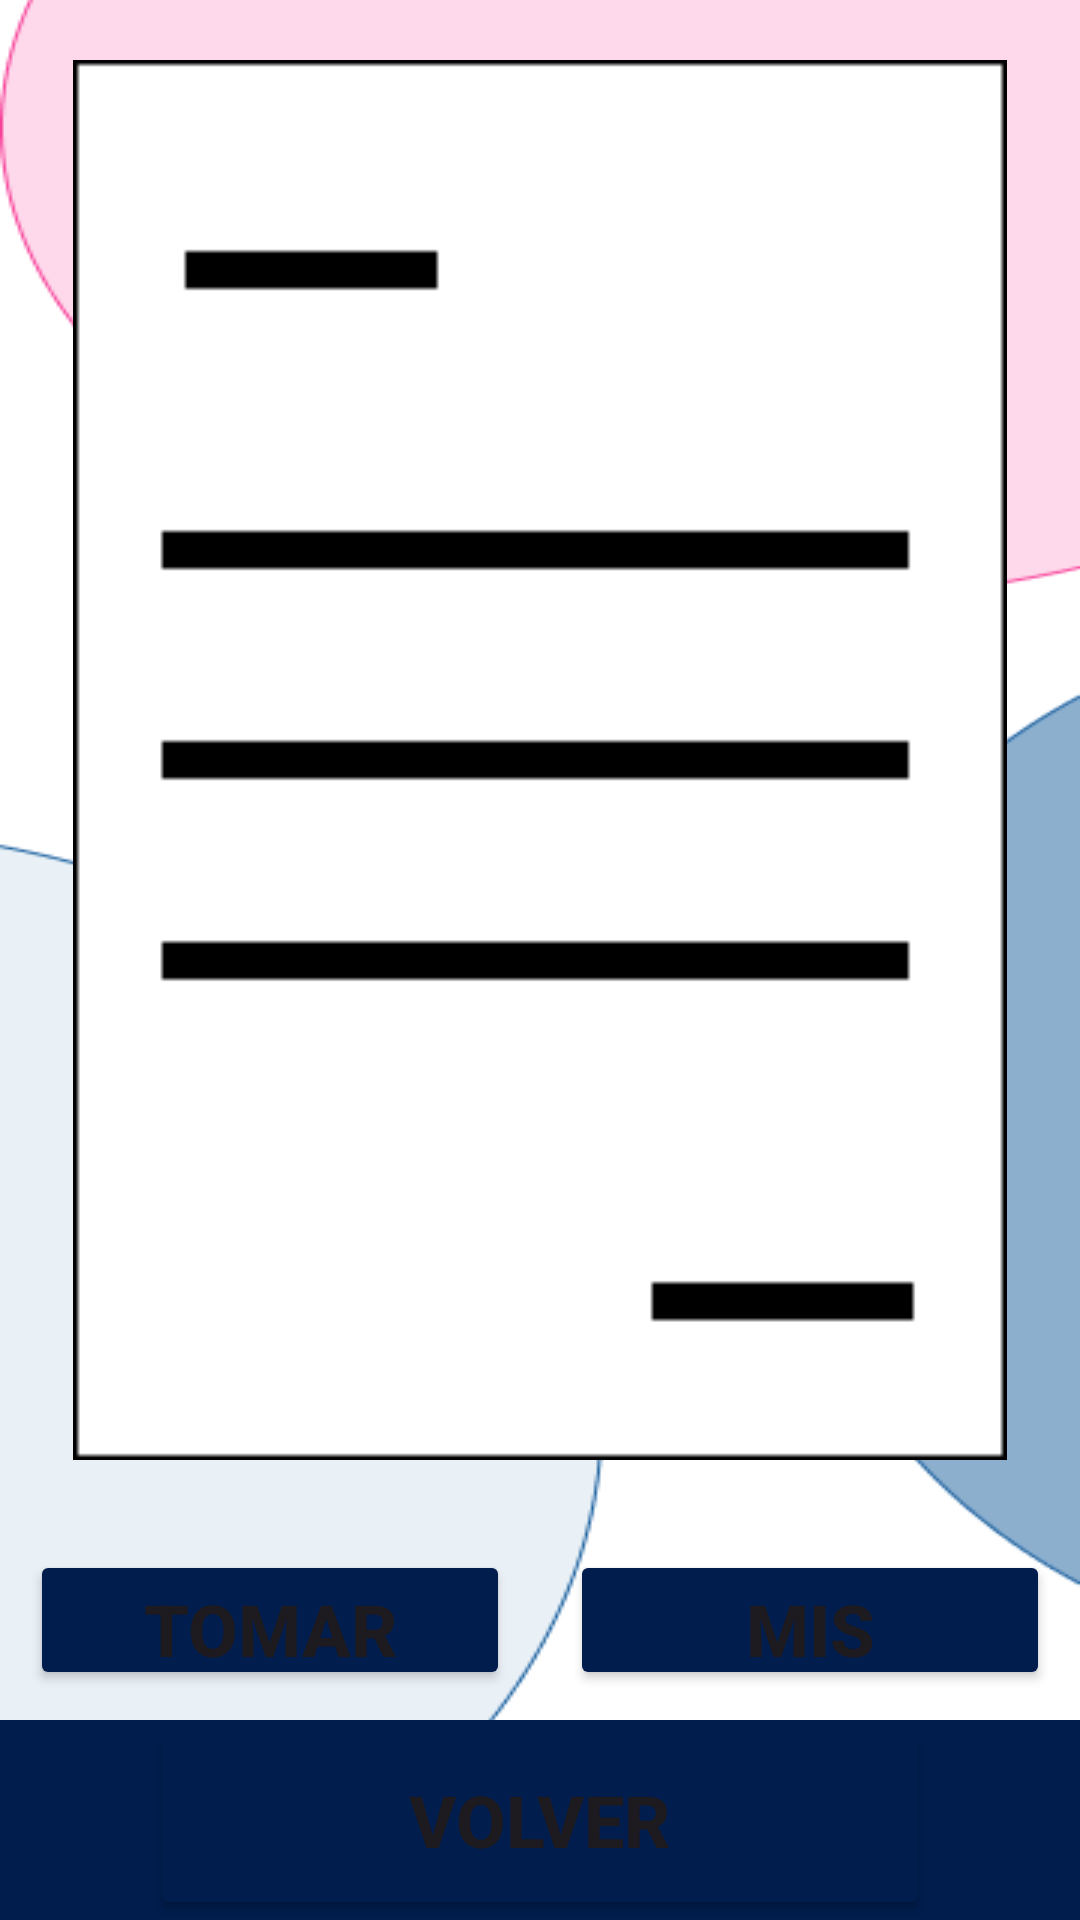

Write the Android layout XML for this screen, with the resource values it uses.
<!-- AndroidManifest.xml: application theme Theme.One_drop_cruds -->
<!-- res/layout/activity_registo_analisis.xml -->
<?xml version="1.0" encoding="utf-8"?>
<LinearLayout xmlns:android="http://schemas.android.com/apk/res/android"
    xmlns:app="http://schemas.android.com/apk/res-auto"
    xmlns:tools="http://schemas.android.com/tools"
    android:layout_width="match_parent"
    android:layout_height="match_parent"
    android:orientation="vertical"
    tools:context=".RegistoAnalisis"
    android:background="@drawable/fondosinlogo">


    <ImageView
        android:id="@+id/iv1"
        android:layout_width="match_parent"
        android:layout_height="0dp"
        android:layout_weight="7"
        android:layout_margin="20dp"
        app:srcCompat="@drawable/icono_form" />

    <LinearLayout
        android:layout_width="match_parent"
        android:layout_height="0dp"
        android:layout_weight="1">

        <Button
            android:id="@+id/button2"
            android:layout_width="0dp"
            android:layout_height="match_parent"
            android:layout_margin="10dp"
            android:layout_weight="1"
            android:backgroundTint="@color/blueonedroposcuro"
            android:onClick="tomarFoto"
            android:text="Tomar foto"
            android:textSize="24dp"
            android:textStyle="bold" />

        <Button
            android:id="@+id/button3"
            android:layout_width="0dp"
            android:layout_height="match_parent"
            android:layout_margin="10dp"
            android:layout_weight="1"
            android:backgroundTint="@color/blueonedroposcuro"
            android:onClick="irAGaleria"
            android:text="Mis analisis"
            android:textSize="24dp"
            android:textStyle="bold" />

    </LinearLayout>

    <LinearLayout
        android:layout_width="match_parent"
        android:layout_height="0dp"
        android:layout_weight="1"
        android:background="@color/blueonedroposcuro">

        <Button
            android:layout_width="0dp"
            android:layout_height="match_parent"
            android:layout_marginHorizontal="50dp"
            android:layout_weight="1"
            android:backgroundTint="@color/blueonedroposcuro"
            android:onClick="toHome"
            android:text="Volver"
            android:textSize="24dp"
            android:textStyle="bold" />

    </LinearLayout>

    
</LinearLayout>
<!-- resources referenced by this layout -->
<resources>
  <color name="blueonedroposcuro">#001D4D</color>
  <!-- drawable fondosinlogo: png bitmap (drawable, 12667 bytes) -->
  <!-- drawable icono_form: png bitmap (drawable, 982 bytes) -->
  <style name="Theme.One_drop_cruds" parent="Base.Theme.One_drop_cruds" />
  <style name="Base.Theme.One_drop_cruds" parent="Theme.Material3.DayNight.NoActionBar">
          
          
          <item name="colorPrimaryDark" type="color">#F7429A</item>
      </style>
</resources>
